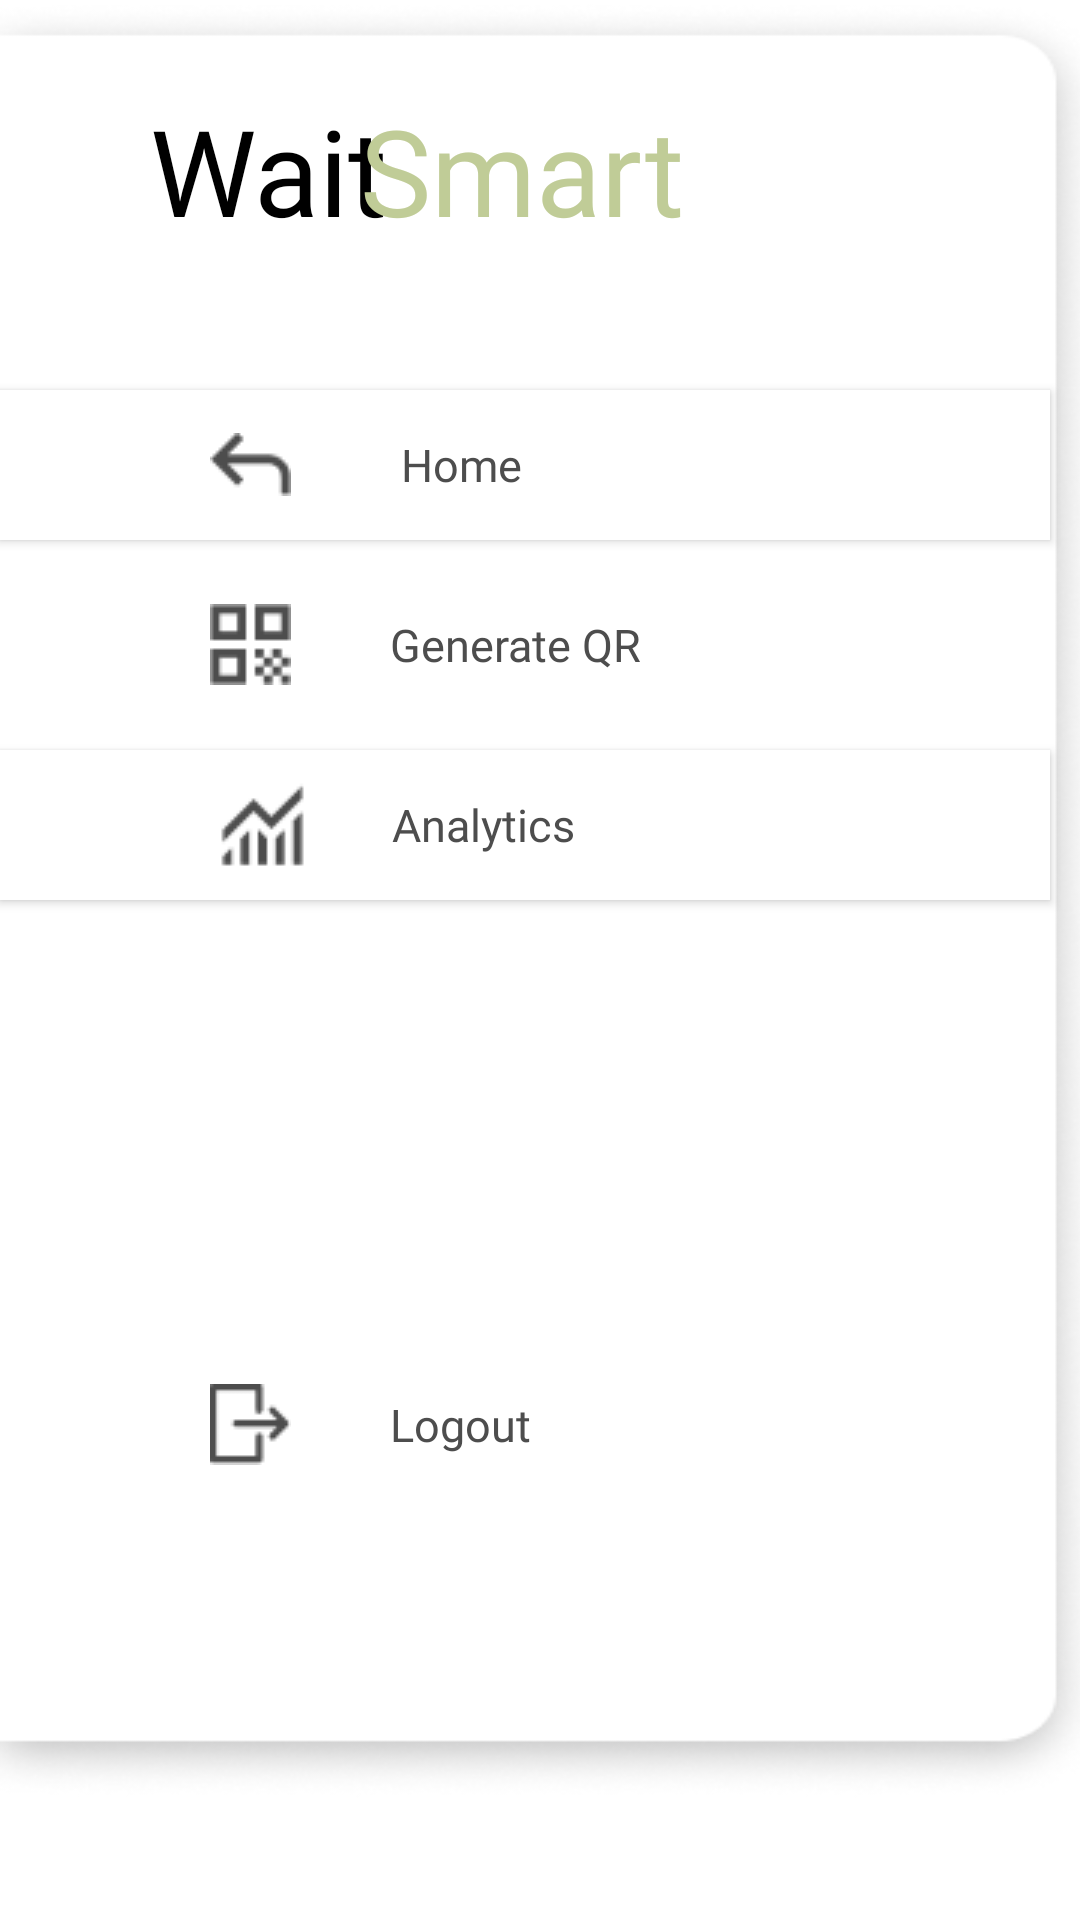

This screen was rendered from an Android layout file. Write that file and the resources it references.
<!-- AndroidManifest.xml: application theme Theme.MytestmobApplication -->
<!-- res/layout/admin_home_sidebar.xml -->
<?xml version="1.0" encoding="utf-8"?>
<LinearLayout xmlns:android="http://schemas.android.com/apk/res/android"
    xmlns:tools="http://schemas.android.com/tools"
    android:layout_width="match_parent"
    android:layout_height="match_parent"
    android:orientation="vertical"
    android:layout_gravity="center"
    android:background="@color/white">
<FrameLayout
    android:layout_width="371dp"
    android:layout_height="600dp"
    android:layout_alignParentStart="true"
    android:layout_alignParentTop="true"
    android:layout_alignParentEnd="true"
    android:layout_alignParentBottom="true"
    android:layout_marginStart="0dp"
    android:layout_marginTop="0dp"
    android:layout_marginEnd="0dp"
    android:layout_marginBottom="0dp"
    android:visibility="visible">
    <ImageView
        android:id="@+id/sidebar"
        android:layout_width="371dp"
        android:layout_height="600dp"
        android:layout_alignParentStart="true"
        android:layout_alignParentTop="true"
        android:layout_alignParentEnd="true"
        android:layout_alignParentBottom="true"
        android:layout_marginStart="0dp"
        android:layout_marginTop="0dp"
        android:layout_marginEnd="0dp"
        android:layout_marginBottom="0dp"
        android:background="@drawable/sidebar"
        tools:ignore="ContentDescription,ObsoleteLayoutParam" />

    <TextView
        android:id="@+id/wait7"
        android:layout_width="86dp"
        android:layout_height="60dp"
        android:layout_alignParentStart="true"
        android:layout_alignParentTop="true"
        android:layout_alignParentEnd="true"
        android:layout_alignParentBottom="true"
        android:layout_marginStart="50dp"
        android:layout_marginTop="30dp"
        android:layout_marginEnd="0dp"
        android:layout_marginBottom="0dp"
        android:fontFamily="@font/reem_kufi"
        android:gravity="top"
        android:text="@string/wait"
        android:textAppearance="@style/wait"
        tools:ignore="ObsoleteLayoutParam,TextSizeCheck" />

    <TextView
        android:id="@+id/smart7"
        android:layout_width="110dp"
        android:layout_height="60dp"
        android:layout_alignParentStart="true"
        android:layout_alignParentTop="true"
        android:layout_alignParentEnd="true"
        android:layout_alignParentBottom="true"
        android:layout_marginStart="120dp"
        android:layout_marginTop="30dp"
        android:layout_marginEnd="0dp"
        android:layout_marginBottom="0dp"
        android:fontFamily="@font/reem_kufi"
        android:gravity="top"
        android:text="Smart."
        android:textAppearance="@style/smart"
        tools:ignore="HardcodedText,ObsoleteLayoutParam,TextSizeCheck,TextContrastCheck" />

    <Button
        android:id="@+id/btn_home"
        android:layout_width="350dp"
        android:layout_height="50dp"
        android:layout_alignParentStart="true"
        android:layout_alignParentTop="true"
        android:layout_alignParentEnd="true"
        android:layout_alignParentBottom="true"
        android:layout_marginStart="0dp"
        android:layout_marginTop="130dp"
        android:layout_marginEnd="0dp"
        android:layout_marginBottom="0dp"
        android:background="@drawable/btn_rectangle"
        android:drawableStart="@drawable/btn_home_img"
        android:gravity="start|center_vertical"
        android:paddingHorizontal="70dp"
        android:text="          Home"
        android:textAppearance="@style/sidebar_btns"
        tools:ignore="HardcodedText,ObsoleteLayoutParam" />

    <Button
        android:id="@+id/btn_genqr"
        android:layout_width="350dp"
        android:layout_height="50dp"
        android:layout_alignParentStart="true"
        android:layout_alignParentTop="true"
        android:layout_alignParentEnd="true"
        android:layout_alignParentBottom="true"
        android:layout_marginStart="0dp"
        android:layout_marginTop="190dp"
        android:layout_marginEnd="0dp"
        android:layout_marginBottom="0dp"
        android:background="@drawable/btn_rctngl_genqr"
        android:drawableStart="@drawable/btn_qr_img"
        android:gravity="start|center_vertical"
        android:paddingHorizontal="70dp"
        android:text="         Generate QR"
        android:textAppearance="@style/sidebar_btns"
        tools:ignore="HardcodedText,ObsoleteLayoutParam" />

    <Button
        android:id="@+id/btn_anlytcs"
        android:layout_width="350dp"
        android:layout_height="50dp"
        android:layout_alignParentStart="true"
        android:layout_alignParentTop="true"
        android:layout_alignParentEnd="true"
        android:layout_alignParentBottom="true"
        android:layout_marginStart="0dp"
        android:layout_marginTop="250dp"
        android:layout_marginEnd="0dp"
        android:layout_marginBottom="0dp"
        android:background="@drawable/btn_rctngl_anlytcs"
        android:drawableStart="@drawable/btn_anlytcs_img"
        android:gravity="start|center_vertical"
        android:paddingHorizontal="70dp"
        android:text="       Analytics"
        android:textAppearance="@style/sidebar_btns"
        tools:ignore="HardcodedText,ObsoleteLayoutParam" />

    <Button
        android:id="@+id/btn_logout"
        android:layout_width="350dp"
        android:layout_height="50dp"
        android:layout_alignParentStart="true"
        android:layout_alignParentTop="true"
        android:layout_alignParentEnd="true"
        android:layout_alignParentBottom="true"
        android:layout_marginStart="0dp"
        android:layout_marginTop="450dp"
        android:layout_marginEnd="0dp"
        android:layout_marginBottom="0dp"
        android:background="@drawable/btn_rctngl_logout"
        android:text="         Logout"
        android:textAppearance="@style/sidebar_btns"
        android:drawableStart="@drawable/btn_logout_img"
        android:paddingHorizontal="70dp"
        android:gravity="start|center_vertical"
        tools:ignore="HardcodedText,ObsoleteLayoutParam" />

</FrameLayout>
</LinearLayout>
<!-- resources referenced by this layout -->
<resources>
  <color name="white">#FFFFFFFF</color>
  <!-- drawable btn_anlytcs_img: png bitmap (drawable, 520 bytes) -->
  <!-- drawable btn_home_img: png bitmap (drawable, 428 bytes) -->
  <!-- drawable btn_logout_img: png bitmap (drawable, 464 bytes) -->
  <!-- drawable btn_qr_img: png bitmap (drawable, 465 bytes) -->
  <!-- drawable btn_rctngl_anlytcs (drawable) -->
  <?xml version="1.0" encoding="utf-8"?>
  <shape
      xmlns:android="http://schemas.android.com/apk/res/android"
      android:shape="rectangle">
  
      <solid android:color="@color/white"></solid>
  
  </shape>
  <!-- drawable btn_rectangle (drawable) -->
  <?xml version="1.0" encoding="utf-8"?>
  <shape
      xmlns:android="http://schemas.android.com/apk/res/android"
      android:shape="rectangle">
  
      <solid android:color="@color/white"></solid>
  
  
  </shape>
  <!-- drawable sidebar: png bitmap (drawable, 32591 bytes) -->
  <string name="wait">Wait</string>
  <style name="sidebar_btns">
          <item name="android:textSize">15sp</item>
          <item name="android:textColor">#4D4D4D</item>
          <item name="android:fontFamily">@font/reem_kufi</item>
      </style>
  <style name="smart">
          <item name="android:textSize">40sp</item>
          <item name="android:textColor">#C0CC97</item>
      </style>
  <style name="wait">
          <item name="android:textSize">40sp</item>
          <item name="android:textColor">#000000</item>
      </style>
  <style name="Theme.MytestmobApplication" parent="Base.Theme.MytestmobApplication" />
  <style name="Base.Theme.MytestmobApplication" parent="Theme.AppCompat.DayNight.NoActionBar">
          
          
      </style>
</resources>
